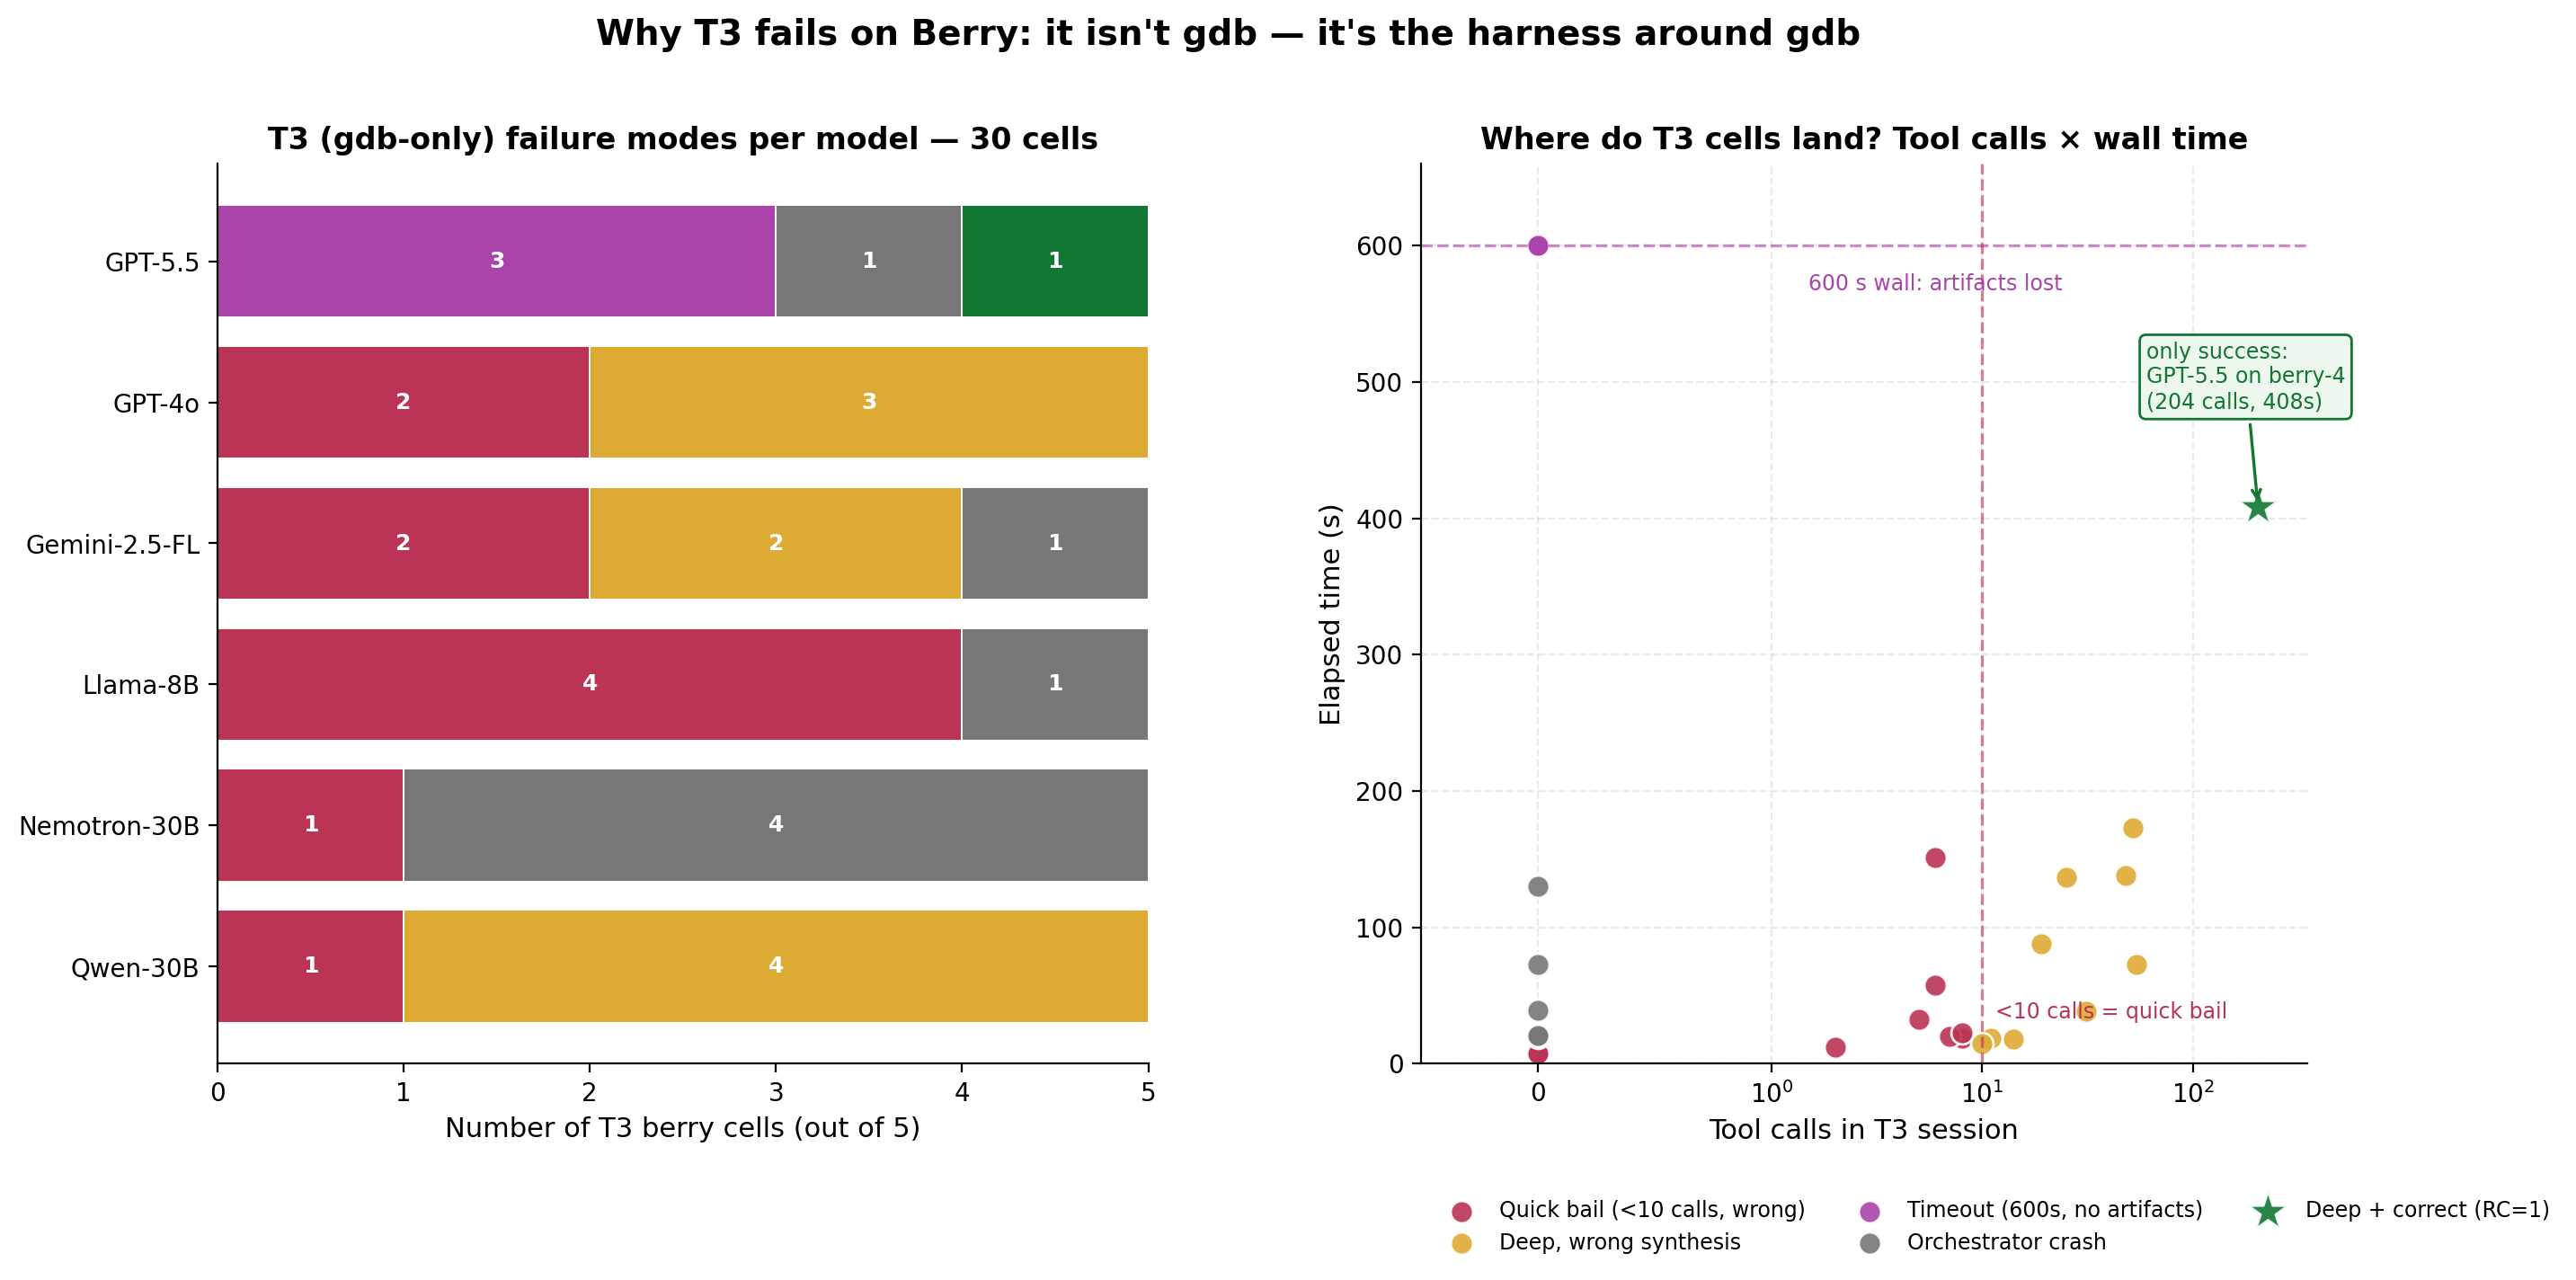

The data file committed next to this chart (first rows):
bug, model, status, elapsed_s, n_tool_calls, rc, mode
berry-1, Gemini-2.5-FL, no_collect, 19.6, 0, 0, no_collect
berry-1, Llama-8B, no_collect, 20.5, 0, 0, no_collect
berry-1, Nemotron-30B, no_collect, 19.9, 0, 0, no_collect
berry-1, GPT-4o, ok, 18.4, 8, 0, quick_bail
berry-1, GPT-5.5, timeout, 600.0, 0, 0, timeout_lost
berry-1, Qwen-30B, ok, 57.7, 6, 0, quick_bail
berry-2, Gemini-2.5-FL, ok, 20.2, 7, 0, quick_bail
berry-2, Llama-8B, ok, 10.9, 0, 0, quick_bail
berry-2, Nemotron-30B, no_collect, 20.5, 0, 0, no_collect
berry-2, GPT-4o, ok, 18.3, 14, 0, deep_wrong
berry-2, GPT-5.5, timeout, 600.0, 0, 0, timeout_lost
berry-2, Qwen-30B, ok, 172.9, 52, 0, deep_wrong
berry-3, Gemini-2.5-FL, ok, 72.6, 54, 0, deep_wrong
berry-3, Llama-8B, ok, 7.2, 0, 0, quick_bail
berry-3, Nemotron-30B, no_collect, 72.8, 0, 0, no_collect
berry-3, GPT-4o, ok, 18.6, 11, 0, deep_wrong
berry-3, GPT-5.5, timeout, 600.0, 0, 0, timeout_lost
berry-3, Qwen-30B, ok, 136.7, 25, 0, deep_wrong
berry-4, Gemini-2.5-FL, ok, 38.5, 31, 0, deep_wrong
berry-4, Llama-8B, ok, 7.5, 0, 0, quick_bail
berry-4, Nemotron-30B, no_collect, 38.9, 0, 0, no_collect
berry-4, GPT-4o, ok, 12.0, 2, 0, quick_bail
berry-4, GPT-5.5, ok, 408.7, 204, 1, deep_correct
berry-4, Qwen-30B, ok, 138.3, 48, 0, deep_wrong
berry-5, Gemini-2.5-FL, ok, 22.5, 8, 0, quick_bail
berry-5, Llama-8B, ok, 32.7, 5, 0, quick_bail
berry-5, Nemotron-30B, ok, 151.4, 6, 0, quick_bail
berry-5, GPT-4o, ok, 15.0, 10, 0, deep_wrong
berry-5, GPT-5.5, no_collect, 130.1, 0, 0, no_collect
berry-5, Qwen-30B, ok, 88.0, 19, 0, deep_wrong
